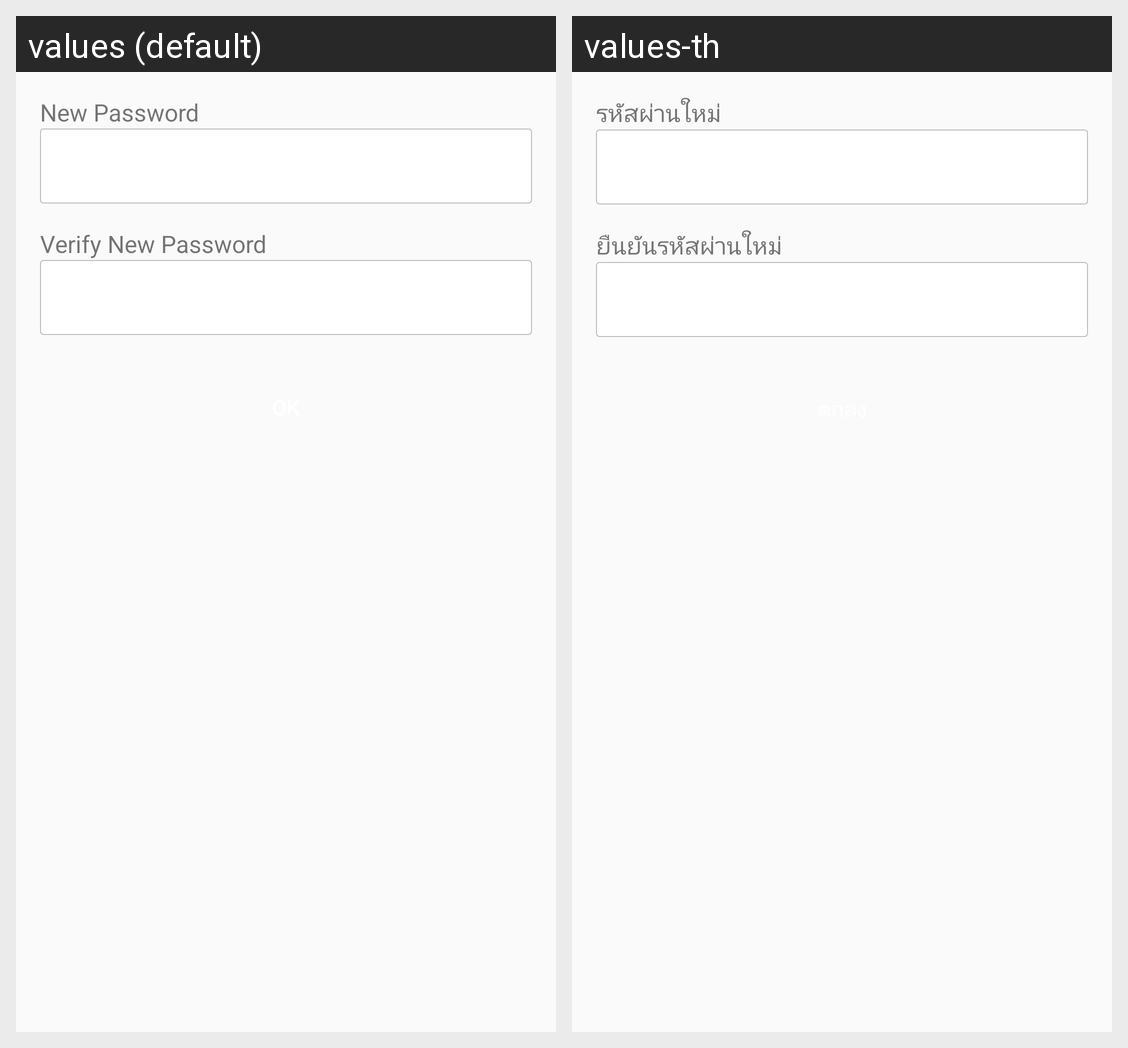

Here is an Android app screen in its default locale and in the app's own translations. Write out the translated-string differences for the strings that appear on this screen.
Android screen res/layout/activity_chg_pwd_layout.xml rendered under 2 locales, left to right: values (default), values-th. Device: Nexus 5 (rendered at 1080×1920; each locale shown at half size, 540×960, under a caption strip naming it); theme AppTheme.
Strings drawn on this screen, with the default value and each locale's value (text and hints the layout hard-codes, and strings that could not be matched under every locale, appear in the picture but are not listed):

pwd_new_pwd
  values: New Password
  values-th: รหัสผ่านใหม่

pwd_verify_new_pwd
  values: Verify New Password
  values-th: ยืนยันรหัสผ่านใหม่
